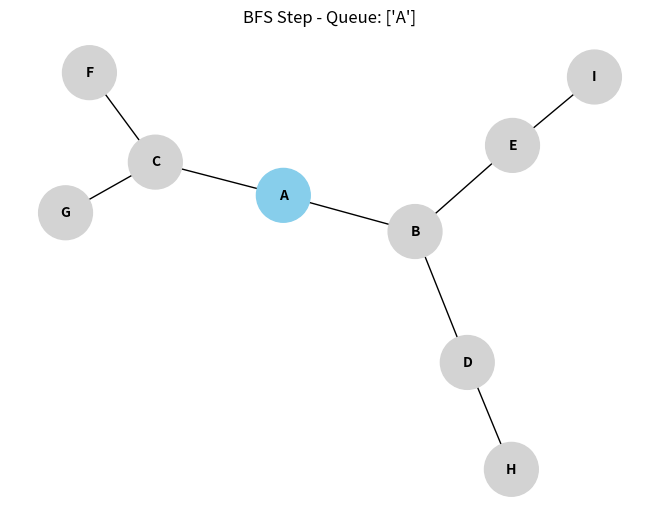
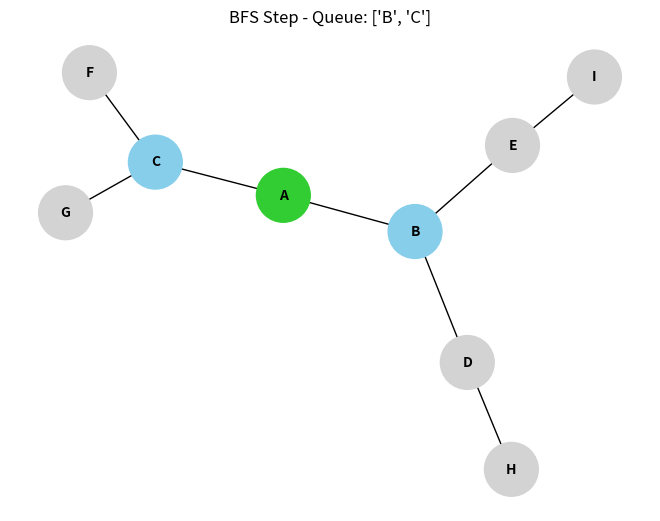
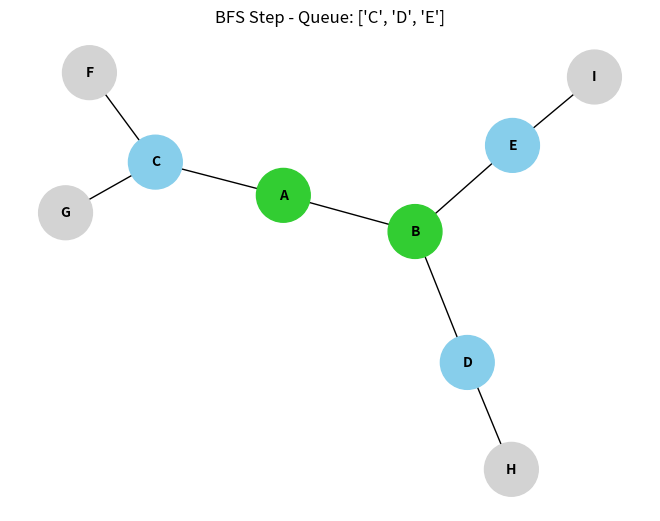
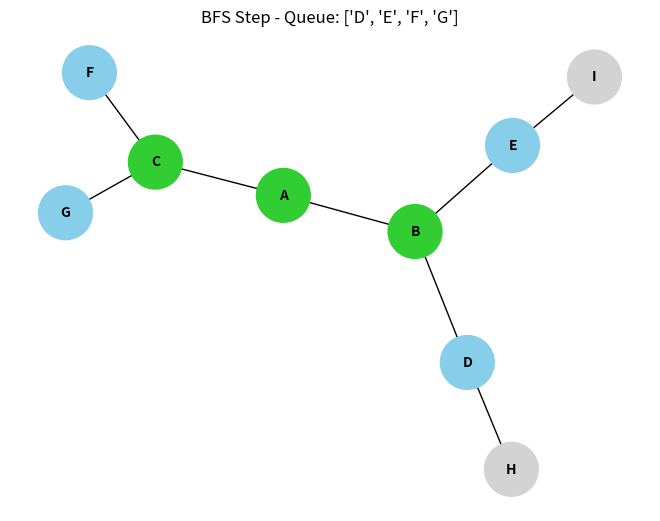
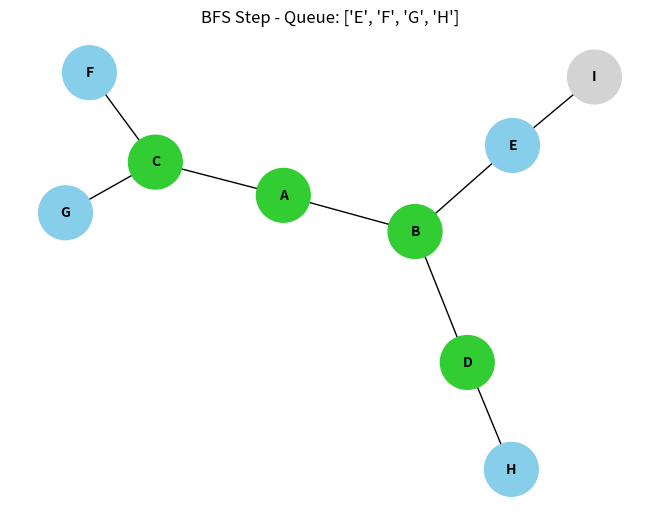
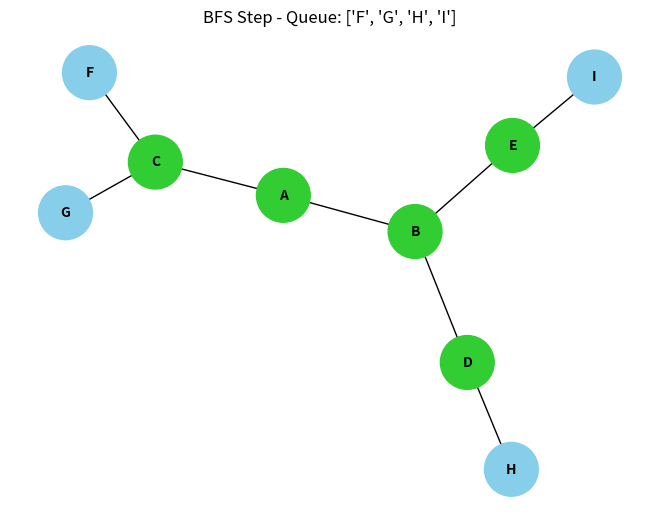
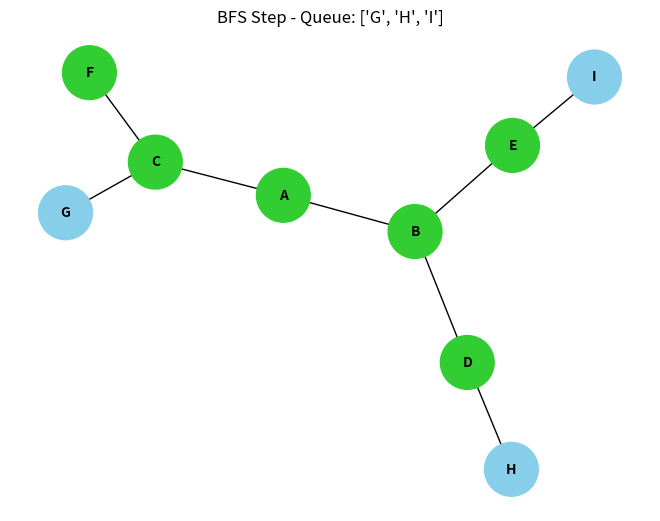
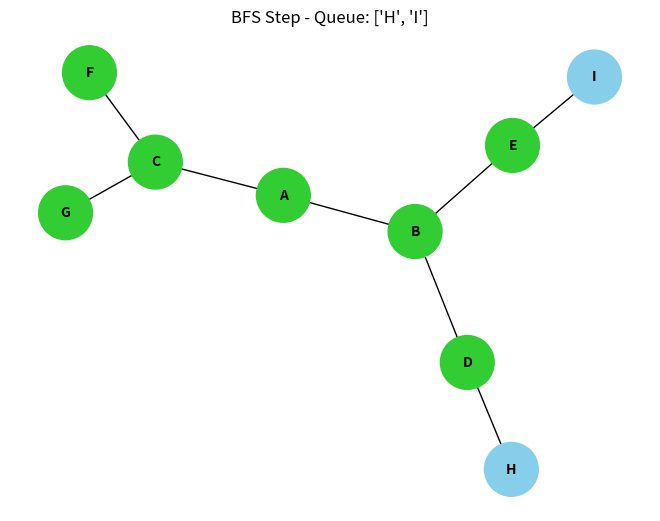
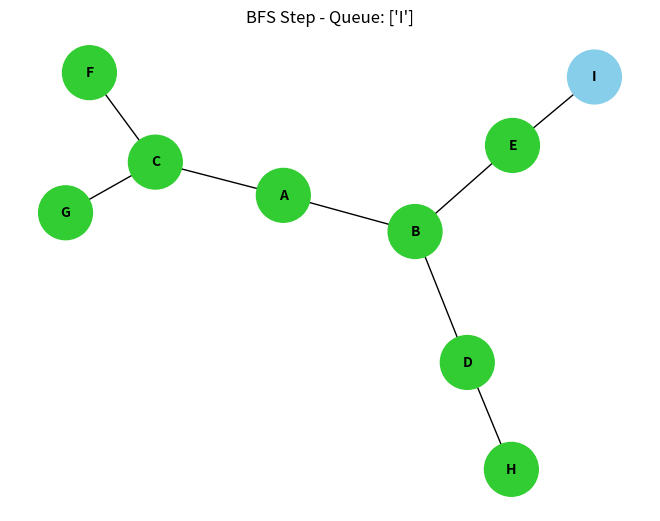

These figures' Python source, in order:
# breadth-first search
# 幅優先探索

import networkx as nx
import matplotlib.pyplot as plt
from collections import deque
# import time # アニメーションの進行を遅らせるために使用

# グラフを定義する（複雑すぎず、経路が見やすい例）
G = nx.Graph()
edges = [
    ('A', 'B'), ('A', 'C'),
    ('B', 'D'), ('B', 'E'),
    ('C', 'F'), ('C', 'G'),
    ('D', 'H'),
    ('E', 'I')
]
G.add_edges_from(edges)

# 描画位置を固定する（アニメーションでノードが動かないように）
pos = nx.spring_layout(G, seed=42)


def visualize_bfs(graph, start_node):
    """
    幅優先探索のステップを可視化する関数
    """

    # 状態管理のための辞書
    # 'unvisited': 未探索, 'queued': キューに追加済み, 'visited': 探索完了
    node_status = {node: 'unvisited' for node in graph.nodes}

    # キューの初期化
    queue = deque([start_node])
    node_status[start_node] = 'queued'

    # 描画設定（ノードの色とラベル）
    color_map = {
        'unvisited': 'lightgray', 'queued': 'skyblue', 'visited': 'limegreen'
        }

    print(f"--- BFS開始: 開始ノード '{start_node}' ---")

    # 描画ループ
    while queue:

        # 描画の準備
        plt.clf()  # 前の描画をクリア

        # 現在の状態を基にノードの色リストを作成
        current_node_colors = [
            color_map[node_status[node]] for node in graph.nodes
            ]

        # グラフを描画
        nx.draw(
            graph,
            pos,
            with_labels=True,
            node_color=current_node_colors,
            node_size=1500,
            font_size=10,
            font_weight='bold'
        )

        # タイトルに現在のステップ情報を表示
        plt.title(f"BFS Step - Queue: {list(queue)}")

        plt.pause(1.0)  # 1秒間表示を一時停止 (アニメーション効果)

        # --- BFSのコア処理 ---
        current_node = queue.popleft()

        print(f"探索中ノード: {current_node}")

        # 探索完了としてマーク
        node_status[current_node] = 'visited'

        # 隣接ノードをチェック
        for neighbor in graph.neighbors(current_node):
            if node_status[neighbor] == 'unvisited':
                node_status[neighbor] = 'queued'
                queue.append(neighbor)

    print("--- BFS完了 ---")
    plt.close()


# 実行
visualize_bfs(G, start_node='A')
